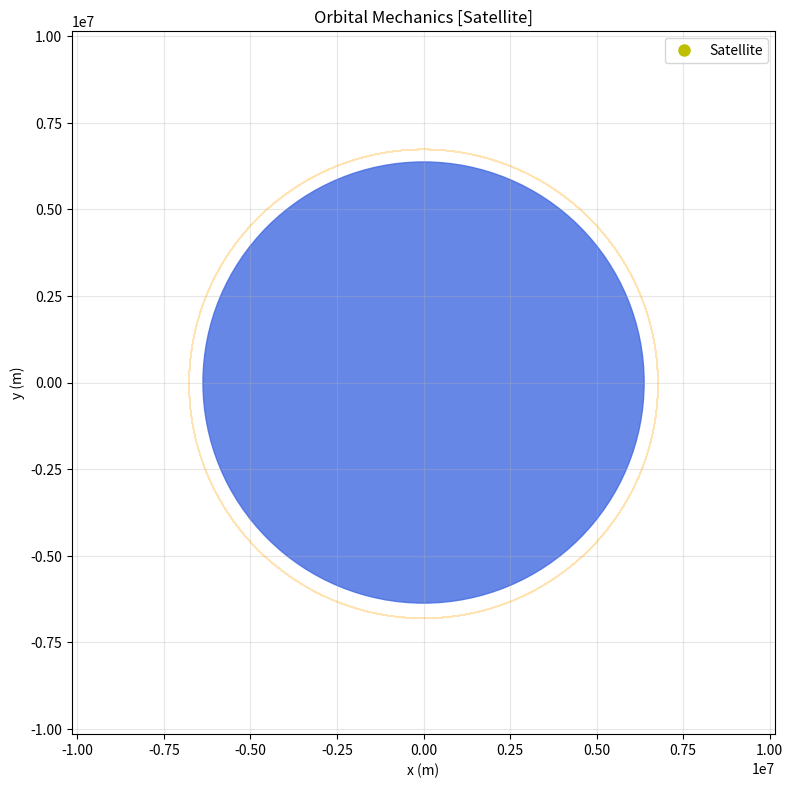

This figure's Python source:
import numpy as np
import matplotlib.pyplot as plt
import matplotlib.animation as animation

# Constants
G = 6.674e-11   # Gravitational Constant
M = 5.972e24    # Earth Mass
R = 6.371e6     # Earth Radius

def start(vmultiplier, steps=10000, dt=10.0):
    r0 = R + 400e3
    vcircular = np.sqrt(G * M / r0) # circular velocity

    x,y = r0, 0.0
    vx, vy = 0.0, vcircular * vmultiplier

    xlist,ylist = [x], [y]

    for _ in range(steps):
        r = np.sqrt(x**2 + y**2)

        if r > 10 * R or r < R:
            break

        ax = -G * M * x / r**3
        ay = -G * M * y / r**3

        vx += ax * dt
        vy += ay * dt

        x += vx * dt
        y += vy *dt

        xlist.append(x)
        ylist.append(y)

    return np.array(xlist), np.array(ylist)

xarray, yarray = start(1.0)

fig,ax=plt.subplots(figsize=(8,8))

earth = plt.Circle((0,0), R, color='royalblue', alpha=0.8)
ax.add_patch(earth)

orbit = ax.plot([], [], color='orange', lw=1.2, alpha=0.5)[0]
satellite = ax.plot([], [], 'yo', markersize=8, label='Satellite')[0]
trail = ax.plot([], [], color='orange', lw=1.5)[0]

limit = 1.5 * (R + 400e3)
ax.set_xlim(-limit, limit)
ax.set_ylim(-limit, limit)
ax.set_aspect('equal')
ax.set_xlabel('x (m)')
ax.set_ylabel('y (m)')
ax.set_title('Orbital Mechanics [Satellite]')
ax.legend()
ax.grid(True, alpha=0.3)

ax.plot(xarray,yarray, color='orange', lw=0.8, alpha=0.3)

def init():
    orbit.set_data([], [])
    satellite.set_data([], [])
    return orbit, satellite

def update(frame):
    start = max(0, frame - 100)
    trail.set_data(xarray[start:frame], yarray[start:frame])
    satellite.set_data([xarray[frame]], [yarray[frame]])
    return trail, satellite

step = 3
frames = range(0, len(xarray), step)

ani = animation.FuncAnimation(
    fig,update, frames=frames,
    init_func=init, interval=20, blit=True
)

plt.tight_layout()
plt.show()
